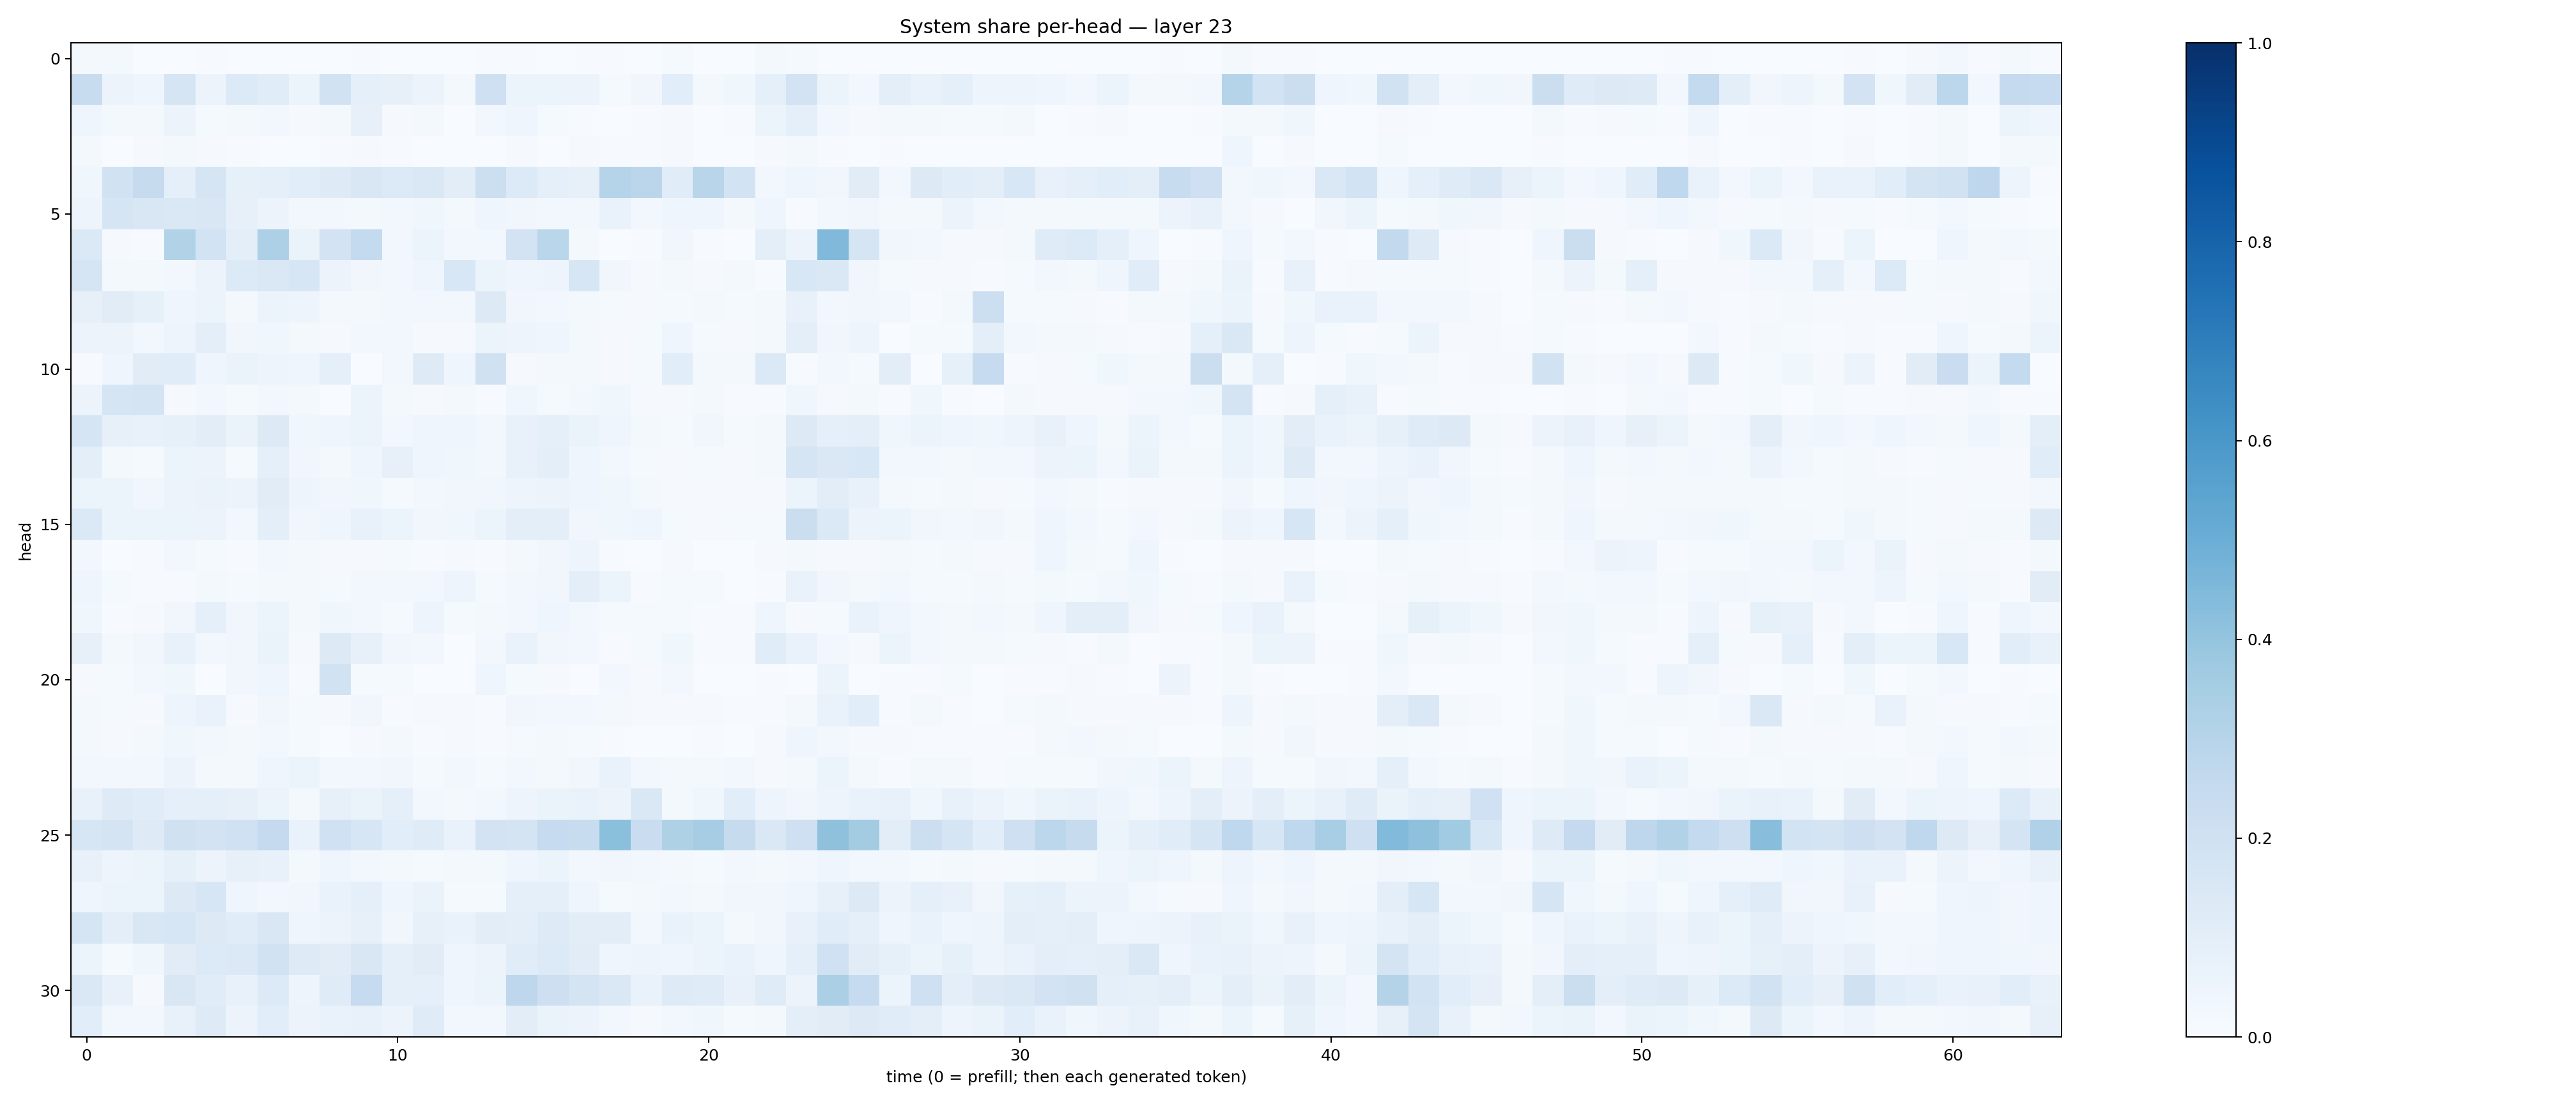

The table this chart was drawn from, first rows:
0.019138936, 0.018518914, 0.0038458502, 0.0034848829, 0.0045393812, 0.0028191062, 0.0024550492, 0.0008051511, 0.003283047, 0.004601347, 0.0023590247, 0.0038306867, 0.0016194674, 0.0068180105, 0.006641245, 0.0030604256, 0.0060610445, 0.006142639, 0.003168211, 0.014971377, 0.003008595, 0.0025566057, 0.023084655, 0.011721651
0.2347, 0.05588, 0.04185, 0.1681, 0.05788, 0.1334, 0.117, 0.05127, 0.1947, 0.08829, 0.07954, 0.05533, 0.01589, 0.2056, 0.06175, 0.05131, 0.05541, 0.01557, 0.03503, 0.1067, 0.01769, 0.03546, 0.09092, 0.1812
0.04549, 0.01786, 0.01793, 0.05551, 0.01214, 0.02169, 0.02615, 0.008157, 0.02061, 0.0792, 0.009722, 0.01885, 0.003857, 0.02682, 0.04604, 0.01207, 0.007682, 0.003348, 0.004037, 0.007896, 0.001562, 0.005961, 0.05188, 0.089
0.01976, 0.003717, 0.008869, 0.02238, 0.007896, 0.006204, 0.003588, 0.001632, 0.004618, 0.01103, 0.004681, 0.003046, 0.001253, 0.002492, 0.01118, 0.002265, 0.009474, 0.00398, 0.004901, 0.01124, 0.002297, 0.001975, 0.008249, 0.01625
0.03818, 0.1921, 0.2439, 0.09042, 0.1678, 0.08292, 0.09058, 0.1072, 0.1223, 0.1515, 0.1331, 0.1411, 0.1016, 0.2149, 0.1347, 0.08944, 0.07963, 0.3043, 0.2837, 0.1164, 0.2918, 0.1861, 0.02886, 0.04353
0.04859, 0.1671, 0.1506, 0.1419, 0.1502, 0.08086, 0.05683, 0.02773, 0.02736, 0.02095, 0.02385, 0.03659, 0.0211, 0.04572, 0.03335, 0.02864, 0.03064, 0.06821, 0.02908, 0.04101, 0.04472, 0.01596, 0.043, 0.007382
0.1401, 0.01017, 0.00684, 0.3088, 0.1861, 0.1007, 0.3246, 0.06455, 0.1818, 0.2577, 0.02658, 0.05259, 0.02517, 0.03007, 0.1801, 0.2867, 0.02225, 0.003053, 0.005688, 0.03401, 0.005951, 0.003619, 0.09865, 0.05767
0.1718, 0.0194, 0.0204, 0.02409, 0.05745, 0.1356, 0.1454, 0.1591, 0.0568, 0.03345, 0.02548, 0.04015, 0.1537, 0.05261, 0.04649, 0.05041, 0.158, 0.03359, 0.01166, 0.01608, 0.00793, 0.01679, 0.0071, 0.1555
0.08127, 0.1103, 0.08363, 0.03941, 0.05163, 0.02116, 0.05375, 0.04973, 0.02334, 0.01619, 0.02373, 0.0296, 0.02649, 0.1288, 0.03311, 0.03041, 0.01591, 0.01338, 0.01093, 0.01499, 0.01939, 0.01415, 0.01749, 0.0756
0.05526, 0.05787, 0.02809, 0.05066, 0.09613, 0.03274, 0.0387, 0.018, 0.009907, 0.02917, 0.02615, 0.01065, 0.008556, 0.062, 0.04715, 0.0419, 0.01889, 0.01161, 0.01333, 0.04038, 0.01465, 0.009001, 0.02184, 0.1015
0.006702, 0.0396, 0.1129, 0.1165, 0.0433, 0.06419, 0.04724, 0.04268, 0.0891, 0.002954, 0.02704, 0.1216, 0.04319, 0.1959, 0.009133, 0.01591, 0.01804, 0.009449, 0.01495, 0.1086, 0.01667, 0.02041, 0.1378, 0.00515
0.05492, 0.1709, 0.1785, 0.01083, 0.02894, 0.01307, 0.0248, 0.01961, 0.003709, 0.06147, 0.01605, 0.009181, 0.01987, 0.005213, 0.03798, 0.01482, 0.02416, 0.03768, 0.01045, 0.01116, 0.01896, 0.007428, 0.004862, 0.0383
0.1676, 0.0819, 0.07474, 0.08348, 0.1035, 0.06413, 0.1327, 0.03783, 0.04569, 0.06089, 0.03077, 0.03917, 0.04679, 0.03062, 0.07196, 0.08883, 0.06623, 0.04229, 0.01623, 0.01275, 0.03276, 0.01488, 0.01725, 0.1269
0.09885, 0.02303, 0.01457, 0.05107, 0.05543, 0.01546, 0.09168, 0.03274, 0.02336, 0.04464, 0.08036, 0.04351, 0.03546, 0.0241, 0.07356, 0.1005, 0.04395, 0.02967, 0.01526, 0.008396, 0.01513, 0.01109, 0.02066, 0.1711
0.06024, 0.05269, 0.03153, 0.05748, 0.06586, 0.05669, 0.1127, 0.05044, 0.03472, 0.03734, 0.01558, 0.02753, 0.03264, 0.03201, 0.04759, 0.05848, 0.03934, 0.03882, 0.01933, 0.00877, 0.008686, 0.01022, 0.01003, 0.06062
0.1372, 0.0516, 0.06011, 0.05151, 0.05649, 0.02606, 0.09466, 0.0339, 0.04364, 0.07454, 0.05899, 0.03423, 0.03667, 0.05181, 0.09626, 0.1002, 0.0335, 0.03855, 0.04397, 0.01211, 0.01021, 0.01484, 0.01385, 0.2218
0.02629, 0.003036, 0.00509, 0.03109, 0.01436, 0.007033, 0.02587, 0.01729, 0.008993, 0.008636, 0.01289, 0.006738, 0.009381, 0.005206, 0.01571, 0.03414, 0.04844, 0.007135, 0.003208, 0.008179, 0.002828, 0.002264, 0.009939, 0.01708
0.04524, 0.0128, 0.005124, 0.004952, 0.02318, 0.01183, 0.02097, 0.01713, 0.01422, 0.02625, 0.0273, 0.02779, 0.04925, 0.01419, 0.02665, 0.03281, 0.09643, 0.05324, 0.006121, 0.01417, 0.01557, 0.003025, 0.006317, 0.07015
0.03597, 0.006572, 0.00784, 0.03427, 0.09277, 0.03409, 0.05278, 0.02083, 0.03813, 0.02626, 0.01517, 0.04699, 0.01225, 0.02143, 0.02759, 0.04626, 0.02566, 0.01173, 0.01303, 0.01426, 0.004791, 0.004305, 0.04443, 0.01133
0.08196, 0.02135, 0.03423, 0.07096, 0.02478, 0.03146, 0.06298, 0.01097, 0.1328, 0.08009, 0.03171, 0.0296, 0.00175, 0.02692, 0.06813, 0.03187, 0.02929, 0.005216, 0.01298, 0.03643, 0.00482, 0.005068, 0.114, 0.06761
0.007825, 0.01347, 0.02554, 0.03735, 0.002832, 0.03502, 0.04594, 0.007298, 0.1938, 0.01379, 0.0129, 0.001899, 0.0003826, 0.04307, 0.01203, 0.01128, 0.00277, 0.02347, 0.009649, 0.02468, 0.003423, 0.001797, 0.00446, 0.001197
0.01657, 0.01314, 0.0082, 0.0503, 0.06988, 0.01037, 0.03454, 0.01256, 0.0103, 0.03138, 0.004904, 0.01084, 0.01168, 0.007288, 0.03279, 0.02802, 0.02429, 0.01705, 0.009347, 0.009371, 0.01087, 0.004389, 0.006941, 0.01953
0.01769, 0.01096, 0.02096, 0.03626, 0.02442, 0.01634, 0.02541, 0.01366, 0.003539, 0.01034, 0.01963, 0.006226, 0.0117, 0.005536, 0.01199, 0.01757, 0.01281, 0.004272, 0.003047, 0.003487, 0.005358, 0.002516, 0.007941, 0.0449
0.03042, 0.031, 0.02784, 0.05854, 0.01953, 0.02232, 0.0436, 0.0521, 0.02651, 0.0262, 0.03487, 0.01478, 0.02911, 0.01325, 0.02352, 0.02341, 0.03269, 0.0666, 0.02461, 0.01805, 0.01617, 0.02845, 0.01114, 0.01827
0.07789, 0.1241, 0.1158, 0.08934, 0.09279, 0.07817, 0.05964, 0.02333, 0.07845, 0.06318, 0.08653, 0.02611, 0.0194, 0.02732, 0.05035, 0.0652, 0.06689, 0.05474, 0.1412, 0.01878, 0.03538, 0.1081, 0.04836, 0.03247
0.1596, 0.1794, 0.1239, 0.1966, 0.18, 0.2009, 0.2515, 0.06964, 0.2021, 0.1578, 0.1074, 0.1185, 0.06832, 0.1798, 0.1779, 0.2477, 0.2382, 0.4211, 0.2291, 0.3218, 0.3497, 0.2457, 0.1458, 0.2098
0.07103, 0.04772, 0.05408, 0.08296, 0.05828, 0.0798, 0.07618, 0.01938, 0.04453, 0.03012, 0.02038, 0.01239, 0.02127, 0.01808, 0.043, 0.05281, 0.02612, 0.03171, 0.02385, 0.01915, 0.01417, 0.02407, 0.0207, 0.0281
0.04385, 0.05097, 0.05209, 0.1258, 0.164, 0.04119, 0.02753, 0.03418, 0.06714, 0.08875, 0.04308, 0.0663, 0.01467, 0.01299, 0.08875, 0.08735, 0.04572, 0.01322, 0.01709, 0.03015, 0.02164, 0.03436, 0.03196, 0.04099
0.1703, 0.0974, 0.1522, 0.1563, 0.1293, 0.1157, 0.1493, 0.04123, 0.05746, 0.08015, 0.03408, 0.08063, 0.06895, 0.1028, 0.09906, 0.1248, 0.1043, 0.1052, 0.0292, 0.06722, 0.06189, 0.01955, 0.03458, 0.078
0.05978, 0.01433, 0.03545, 0.1102, 0.1366, 0.1372, 0.1946, 0.1241, 0.1132, 0.151, 0.08763, 0.1114, 0.04162, 0.057, 0.1157, 0.1345, 0.1116, 0.04335, 0.04879, 0.03932, 0.05228, 0.06728, 0.0421, 0.08803
0.1428, 0.07511, 0.009475, 0.149, 0.1167, 0.07043, 0.135, 0.05041, 0.1206, 0.2468, 0.09057, 0.08635, 0.04649, 0.05895, 0.2771, 0.2111, 0.1775, 0.1416, 0.0675, 0.1222, 0.1193, 0.07473, 0.1194, 0.05782
0.1088, 0.02356, 0.02573, 0.07135, 0.1213, 0.0582, 0.1058, 0.05753, 0.068, 0.07686, 0.05648, 0.1197, 0.02489, 0.02443, 0.1046, 0.06531, 0.05572, 0.02525, 0.009334, 0.02564, 0.03568, 0.01322, 0.01588, 0.09587
